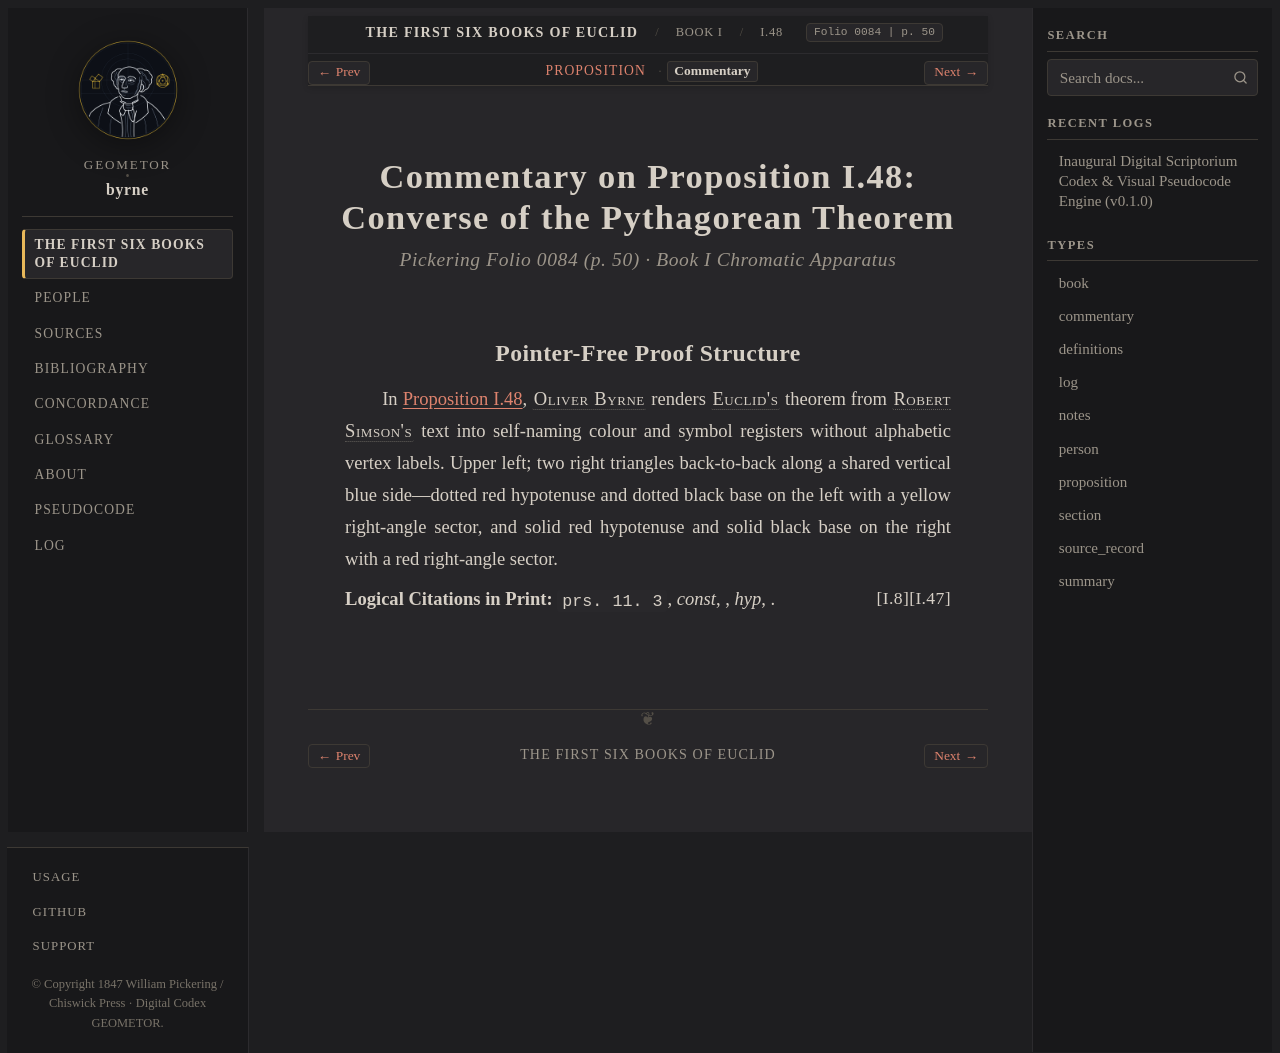

repository: geometor/byrne · page: coloured_euclid/book-i/48/commentary.html · generator: sphinx

:canonical_id: I.48.commentary
:book: I
:proposition: 48
:order: 48
:type: commentary
:title: Commentary — Proposition I.48
:folio: 0084
:page: 50

.. _byrne-i-48-commentary:

.. folio:: 0084
   :page: 50

Commentary on Proposition I.48: Converse of the Pythagorean Theorem
===================================================================

.. rubric:: Pickering Folio 0084 (p. 50) · Book I Chromatic Apparatus

Pointer-Free Proof Structure
----------------------------

In :ref:`Proposition I.48 <byrne-i-48>`, :person:`Oliver Byrne <byrne>` renders :person:`Euclid's <euclid>` theorem from :person:`Robert Simson's <simson>` text into self-naming colour and symbol registers without alphabetic vertex labels. Upper left; two right triangles back-to-back along a shared vertical blue side—dotted red hypotenuse and dotted black base on the left with a yellow right-angle sector, and solid red hypotenuse and solid black base on the right with a red right-angle sector.

**Logical Citations in Print:** ``prs. 11. 3``, *const*, :just:`I.47`, *hyp*, :just:`I.8`.
